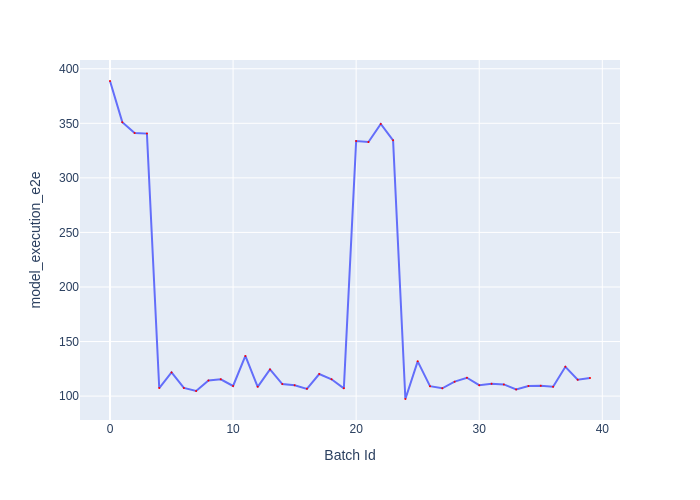

Source data for this figure (header and first rows):
Batch Id, model_execution_e2e
0, 388.8
1, 351.1
2, 341
3, 340.5
4, 107.4
5, 121.7
6, 107.5
7, 104.8
8, 114.4
9, 115.4
10, 109.3
11, 136.8
12, 108.5
13, 124.4
14, 111
15, 109.9
16, 106.6
17, 120.2
18, 115.4
19, 107.1
20, 333.8
21, 332.8
22, 349.4
23, 334.4
24, 97.34
25, 131.9
26, 109.1
27, 107.1
28, 113.2
29, 116.8
30, 110
31, 111.4
32, 110.7
33, 106
34, 109.2
35, 109.4
36, 108.5
37, 126.9
38, 115
39, 116.5
